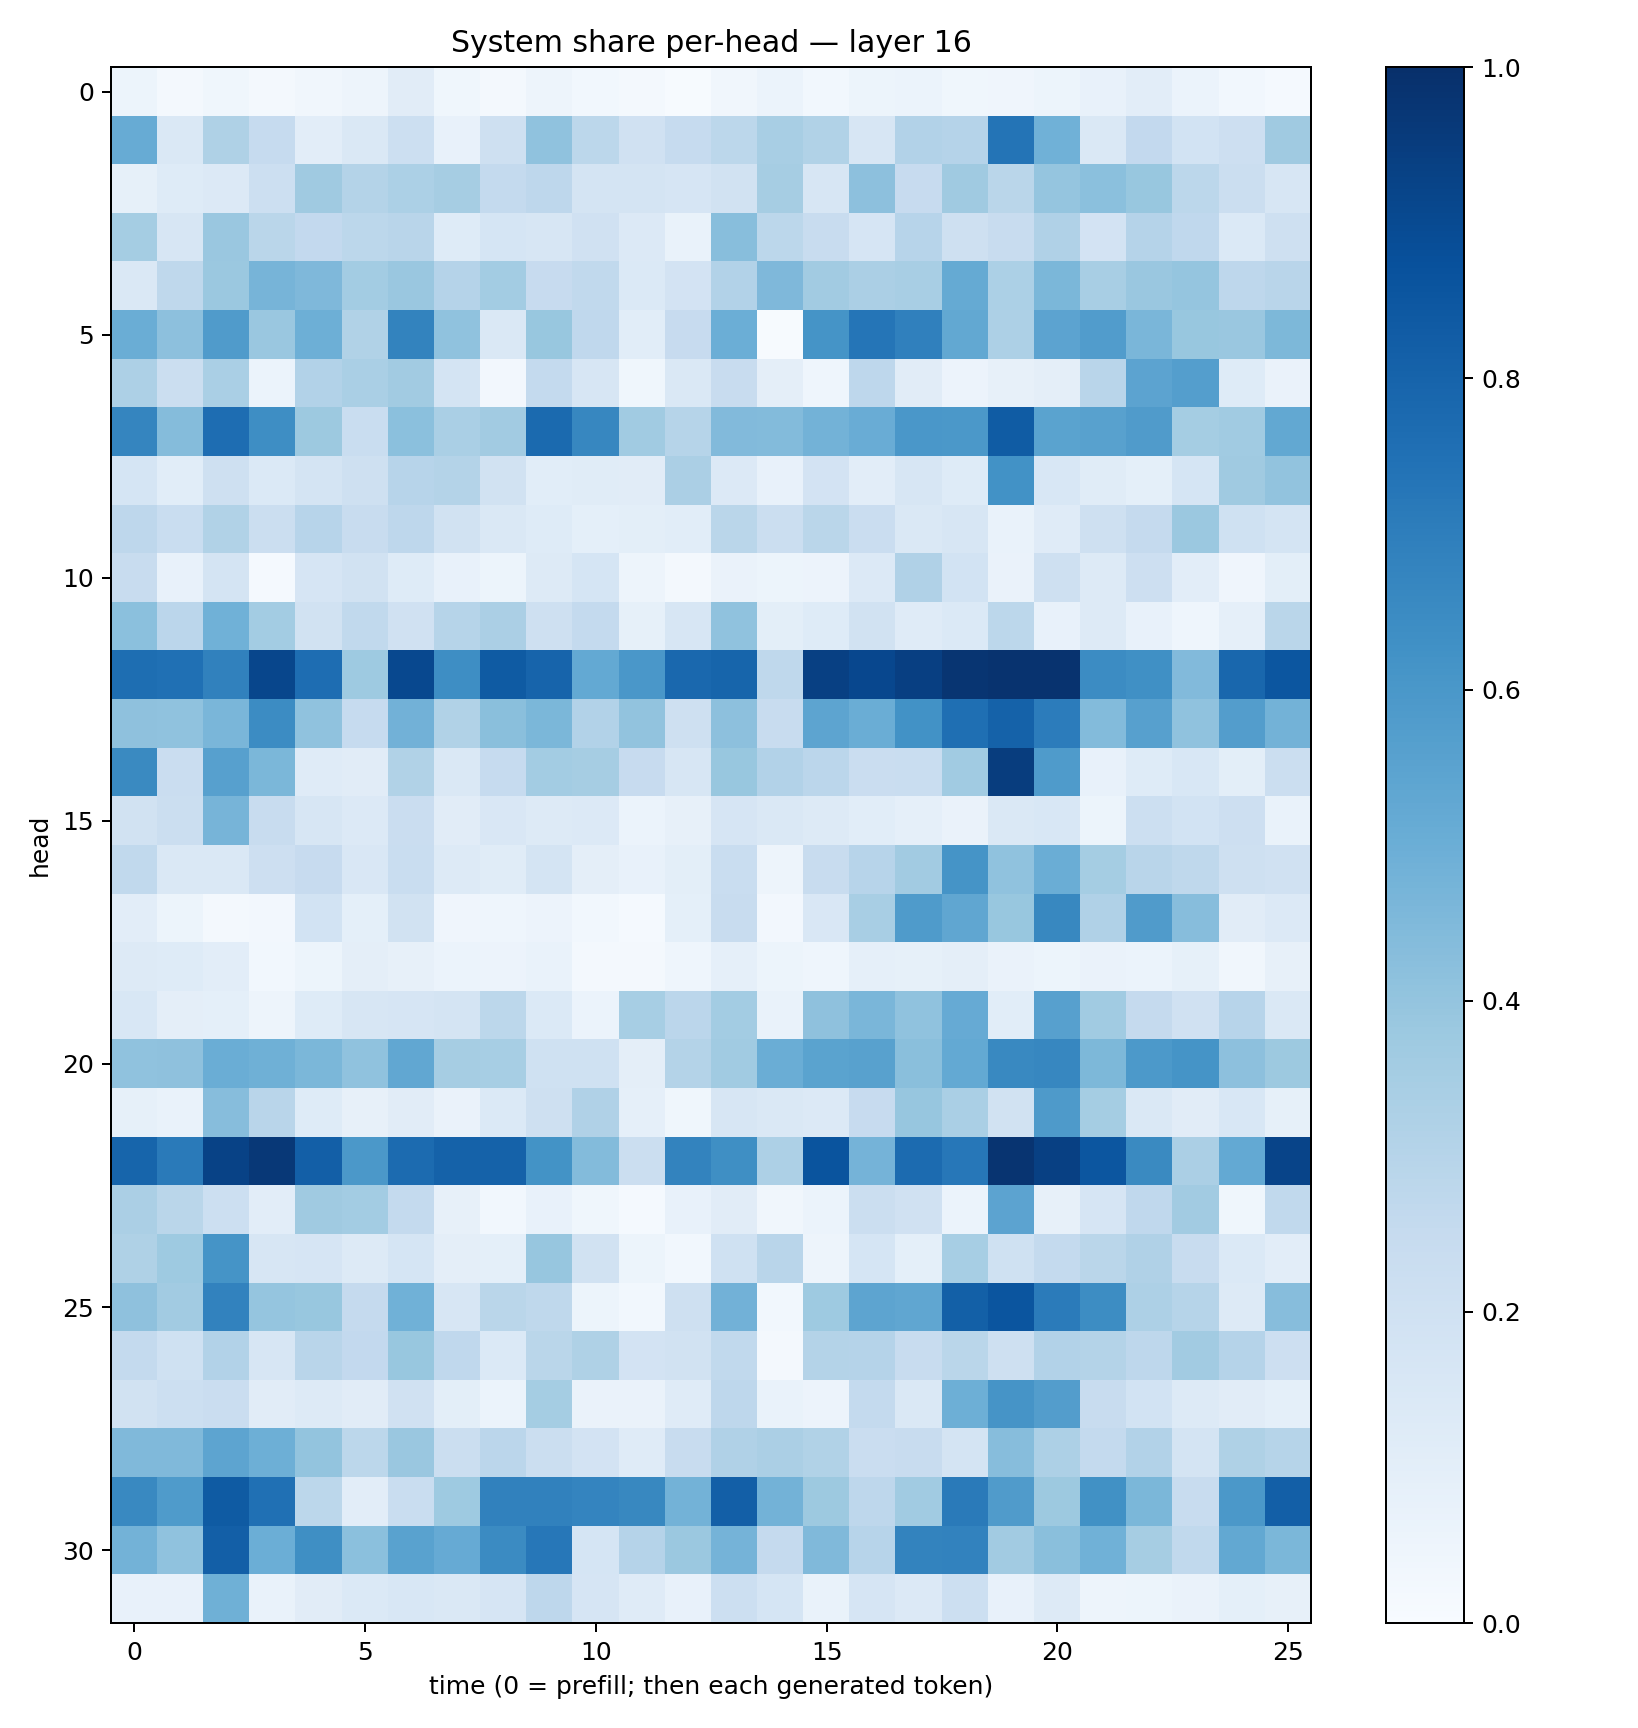

Values plotted in this chart, from the file beside it:
0.05269899, 0.020298887, 0.038009603, 0.018973032, 0.034371015, 0.049730778, 0.109659016, 0.037718773, 0.023050582, 0.05052579, 0.030381138, 0.016985064, 0.006745492, 0.034464445, 0.06114415, 0.030857284, 0.052121196, 0.0594148, 0.037345957, 0.04103659, 0.053425975, 0.07059966, 0.104259335, 0.059078045
0.5113, 0.1433, 0.3225, 0.2492, 0.1037, 0.1447, 0.215, 0.07452, 0.2043, 0.4071, 0.279, 0.1971, 0.2473, 0.2803, 0.3418, 0.3152, 0.1594, 0.3121, 0.3038, 0.7344, 0.4856, 0.1431, 0.2603, 0.1851
0.08266, 0.123, 0.1333, 0.2183, 0.3688, 0.306, 0.3297, 0.3492, 0.2548, 0.2758, 0.1745, 0.1776, 0.1673, 0.1892, 0.349, 0.1596, 0.4142, 0.2442, 0.3706, 0.2854, 0.3972, 0.4205, 0.3902, 0.2796
0.352, 0.162, 0.3863, 0.2876, 0.2582, 0.2808, 0.2898, 0.122, 0.1686, 0.1626, 0.1979, 0.1357, 0.06875, 0.4266, 0.2779, 0.2378, 0.1658, 0.2967, 0.204, 0.2375, 0.3198, 0.1802, 0.3021, 0.2682
0.144, 0.2717, 0.3824, 0.4706, 0.4522, 0.3569, 0.3834, 0.3019, 0.3565, 0.2448, 0.2644, 0.14, 0.1821, 0.3089, 0.4506, 0.3607, 0.3329, 0.3417, 0.5167, 0.3298, 0.4576, 0.3423, 0.384, 0.3957
0.5036, 0.417, 0.5788, 0.384, 0.4927, 0.3141, 0.6761, 0.4082, 0.1439, 0.388, 0.2682, 0.1061, 0.2459, 0.4973, 0.007122, 0.6145, 0.7339, 0.6894, 0.5248, 0.3275, 0.544, 0.5743, 0.4646, 0.3898
0.3269, 0.2217, 0.3361, 0.06223, 0.3097, 0.3387, 0.3627, 0.1767, 0.02644, 0.2548, 0.1631, 0.03537, 0.1465, 0.2385, 0.09701, 0.04585, 0.2761, 0.1119, 0.05535, 0.07895, 0.0945, 0.2909, 0.5442, 0.5669
0.6691, 0.4374, 0.7623, 0.6373, 0.3766, 0.2308, 0.4185, 0.3389, 0.3618, 0.7747, 0.6641, 0.3664, 0.2991, 0.445, 0.4378, 0.4782, 0.5042, 0.6, 0.5952, 0.8302, 0.5481, 0.5584, 0.5809, 0.3537
0.1719, 0.1081, 0.2103, 0.1378, 0.1752, 0.21, 0.2956, 0.3079, 0.1878, 0.1064, 0.1137, 0.1107, 0.3326, 0.1342, 0.07606, 0.1807, 0.1023, 0.1589, 0.1249, 0.623, 0.1545, 0.115, 0.09082, 0.1714
0.2747, 0.2312, 0.3125, 0.2227, 0.2931, 0.236, 0.2736, 0.19, 0.1422, 0.1246, 0.09164, 0.09977, 0.108, 0.2856, 0.2215, 0.2869, 0.2279, 0.1476, 0.1587, 0.06714, 0.1194, 0.2098, 0.2523, 0.3816
0.2414, 0.07301, 0.1788, 0.01244, 0.1643, 0.1937, 0.1223, 0.0764, 0.05465, 0.1267, 0.1696, 0.04835, 0.0186, 0.06561, 0.05097, 0.05479, 0.1332, 0.3197, 0.1854, 0.06314, 0.2097, 0.1309, 0.2114, 0.1053
0.4214, 0.2842, 0.4849, 0.3569, 0.1891, 0.2654, 0.1957, 0.2973, 0.3325, 0.2089, 0.256, 0.08319, 0.1619, 0.4074, 0.1011, 0.1232, 0.1888, 0.1175, 0.1384, 0.2792, 0.07562, 0.1272, 0.07732, 0.0439
0.76, 0.7526, 0.6861, 0.9104, 0.7621, 0.3738, 0.9035, 0.6392, 0.8354, 0.7999, 0.5207, 0.6006, 0.7816, 0.7948, 0.2727, 0.9341, 0.9089, 0.9379, 0.98, 0.9861, 0.9858, 0.6462, 0.6323, 0.4433
0.4119, 0.4101, 0.4611, 0.6456, 0.4086, 0.2463, 0.4819, 0.3163, 0.4233, 0.46, 0.3093, 0.4037, 0.2095, 0.4163, 0.2398, 0.5421, 0.5002, 0.6237, 0.7577, 0.8081, 0.7042, 0.4394, 0.5616, 0.4096
0.6558, 0.228, 0.562, 0.4608, 0.1197, 0.1105, 0.3152, 0.1427, 0.2472, 0.3564, 0.3514, 0.2452, 0.1632, 0.3872, 0.3097, 0.2825, 0.2286, 0.2325, 0.3655, 0.9463, 0.5859, 0.07393, 0.1227, 0.1532
0.1888, 0.2234, 0.4717, 0.2381, 0.1567, 0.1364, 0.2267, 0.1097, 0.1488, 0.1291, 0.1339, 0.05952, 0.07844, 0.1677, 0.1472, 0.1308, 0.1085, 0.0898, 0.06338, 0.1439, 0.1542, 0.05329, 0.2157, 0.1844
0.2625, 0.1456, 0.1431, 0.2141, 0.2425, 0.1523, 0.2314, 0.1265, 0.1143, 0.1729, 0.09735, 0.07517, 0.09869, 0.2323, 0.05039, 0.2401, 0.2941, 0.3605, 0.6135, 0.4078, 0.5015, 0.3551, 0.2915, 0.273
0.1047, 0.05431, 0.02121, 0.02452, 0.1843, 0.09295, 0.1938, 0.03986, 0.04552, 0.05523, 0.02977, 0.01255, 0.09093, 0.2408, 0.02593, 0.1521, 0.3403, 0.5848, 0.5335, 0.3876, 0.6629, 0.3186, 0.5792, 0.4318
0.1299, 0.1244, 0.1027, 0.02943, 0.05242, 0.09484, 0.08169, 0.06028, 0.05632, 0.06801, 0.01733, 0.0182, 0.04309, 0.08783, 0.0527, 0.04445, 0.0882, 0.08526, 0.09761, 0.06448, 0.05144, 0.06504, 0.06234, 0.08377
0.155, 0.09505, 0.09186, 0.05031, 0.1245, 0.1607, 0.1654, 0.1756, 0.2778, 0.137, 0.06077, 0.3475, 0.2832, 0.3556, 0.06736, 0.4109, 0.4631, 0.4071, 0.5146, 0.1065, 0.5617, 0.3666, 0.2507, 0.1981
0.4101, 0.4104, 0.5038, 0.4903, 0.4573, 0.4093, 0.5306, 0.3485, 0.3475, 0.1993, 0.2028, 0.09472, 0.3083, 0.3656, 0.5014, 0.5472, 0.5565, 0.4233, 0.5212, 0.6597, 0.6642, 0.4568, 0.5916, 0.6166
0.08224, 0.0687, 0.4312, 0.2902, 0.1215, 0.07866, 0.1127, 0.06588, 0.1369, 0.2101, 0.317, 0.08677, 0.03524, 0.1586, 0.1482, 0.1366, 0.2451, 0.3933, 0.3393, 0.1912, 0.5869, 0.3542, 0.1419, 0.1118
0.7959, 0.7132, 0.9261, 0.9651, 0.82, 0.5963, 0.7711, 0.8054, 0.8065, 0.6195, 0.4395, 0.226, 0.6786, 0.6332, 0.3249, 0.8597, 0.4729, 0.7717, 0.7247, 0.9808, 0.9348, 0.8538, 0.6527, 0.3321
0.3353, 0.2885, 0.2175, 0.1043, 0.3703, 0.3583, 0.2577, 0.07866, 0.02933, 0.07106, 0.03631, 0.01267, 0.07244, 0.1116, 0.03307, 0.06075, 0.225, 0.1954, 0.06225, 0.5452, 0.07865, 0.1647, 0.2673, 0.3609
0.3231, 0.3727, 0.6164, 0.164, 0.1662, 0.1293, 0.1717, 0.09383, 0.09306, 0.3924, 0.1899, 0.05424, 0.02997, 0.2004, 0.2896, 0.0472, 0.1711, 0.09072, 0.3456, 0.2013, 0.2574, 0.288, 0.3183, 0.2365
0.4119, 0.3615, 0.6826, 0.3959, 0.3883, 0.2512, 0.4847, 0.1623, 0.289, 0.2697, 0.05412, 0.02935, 0.2067, 0.4829, 0.028, 0.3737, 0.542, 0.5329, 0.8152, 0.8556, 0.7086, 0.641, 0.328, 0.2972
0.2561, 0.2026, 0.3091, 0.1568, 0.2922, 0.2582, 0.3872, 0.2669, 0.1401, 0.2855, 0.3214, 0.1815, 0.1912, 0.2634, 0.02289, 0.305, 0.3023, 0.2406, 0.2859, 0.204, 0.3105, 0.3049, 0.2735, 0.3605
0.193, 0.2163, 0.2266, 0.1095, 0.1312, 0.1118, 0.1969, 0.09806, 0.06121, 0.3528, 0.06493, 0.06534, 0.1195, 0.2769, 0.06669, 0.05539, 0.2573, 0.1411, 0.4949, 0.6119, 0.5737, 0.2364, 0.1859, 0.1273
0.4463, 0.4458, 0.541, 0.4934, 0.4018, 0.278, 0.3862, 0.2226, 0.2827, 0.2203, 0.1811, 0.1174, 0.2406, 0.3177, 0.3354, 0.3153, 0.2289, 0.236, 0.1784, 0.4301, 0.3268, 0.2543, 0.3119, 0.1759
0.6581, 0.5821, 0.8328, 0.7505, 0.2788, 0.1041, 0.2332, 0.3718, 0.6869, 0.6857, 0.6719, 0.6631, 0.4772, 0.818, 0.4783, 0.3769, 0.274, 0.3642, 0.7141, 0.5791, 0.3776, 0.6277, 0.458, 0.2392
0.4791, 0.4092, 0.8196, 0.4979, 0.6359, 0.4202, 0.5535, 0.5152, 0.6517, 0.7258, 0.1713, 0.3009, 0.3815, 0.4727, 0.2509, 0.4454, 0.294, 0.6784, 0.6817, 0.3617, 0.4257, 0.4849, 0.3511, 0.2639
0.07542, 0.07381, 0.4906, 0.06802, 0.11, 0.1378, 0.1555, 0.1415, 0.167, 0.2765, 0.1647, 0.1203, 0.07563, 0.2164, 0.1704, 0.06835, 0.1668, 0.1358, 0.218, 0.07396, 0.1293, 0.04885, 0.05138, 0.06432
